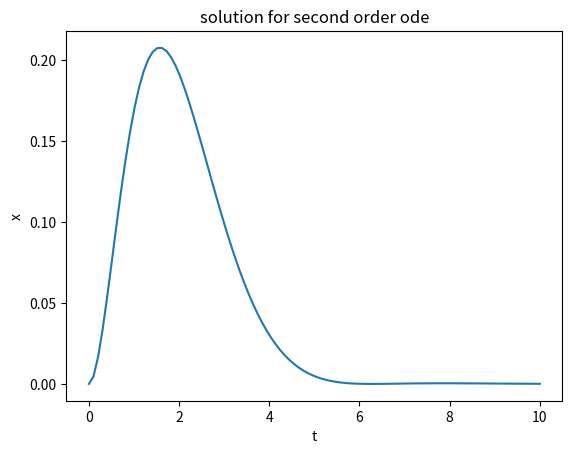

Write the Python code that produced this figure.
#5.3 Solve the second order differential equation dx^2/dt^2+ 2dx/dt + 2x = e^−t
 
import numpy as np
import math
from scipy.integrate import odeint
import matplotlib.pyplot as plt
def dx_dt(U, t):
 # Here are the eqns
 return [U[1], -2*U[1] - 2*U[0] + math.exp(-t)]
x0 = [0, 0] #inital conditions x[0] & x'[0]
ts = np.linspace(0, 10, 100) #time points from 0 to 10
# solving equations using ode
Us = odeint(dx_dt, x0, ts)
xs = Us[:,0]
# plotting result
plt.xlabel("t")
plt.ylabel("x")
plt.title("solution for second order ode")
plt.plot(ts,xs)
plt.show()